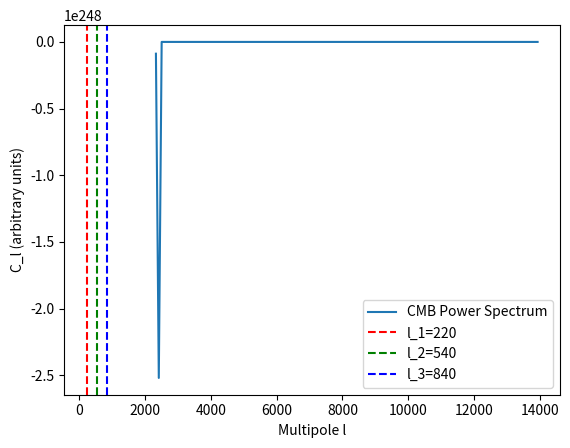

Reproduce this figure in Python.
import numpy as np
from scipy.integrate import odeint
import matplotlib.pyplot as plt

# Constants
hbar = 1.055e-34  # J s
m = 1.78e-58      # kg
c = 3e8           # m/s
k_B = 1.381e-23   # J/K
v = 9.89e15       # m^-3/2
g = 7.87e-11      # m^3/s^2
R_b = 4.3e26      # m
rho_rad = 4.66e-31  # kg/m^3
c_s = 1.38e7      # m/s
r_s = 148e6 * 3.086e16  # m
lambda_damp = 0.07 * 3.086e16  # m

# GP equation
def gp_equation(psi, x, k, g, m, hbar):
    psi_r, psi_i = psi
    n = m * (psi_r**2 + psi_i**2)
    return [(hbar**2/(2*m) * k**2 - g * n) * psi_i / hbar,
            -(hbar**2/(2*m) * k**2 - g * n) * psi_r / hbar]

# Simulate
x = np.linspace(0, R_b, 1000)
psi0 = [v/np.sqrt(2), 0]
k_values = np.linspace(np.pi/r_s, 15*np.pi/r_s, 150)  # Up to l~1500
C_l = []
l_values = []
for k in k_values:
    sol = odeint(gp_equation, psi0, x, args=(k, g, m, hbar))
    psi = sol[:, 0] + 1j * sol[:, 1]
    delta = np.abs(psi) / (v/np.sqrt(2)) - 1
    l = k * R_b * (148e6 * 3.086e16 / R_b) * (np.pi / 0.01062)
    C_l.append(np.mean(delta**2) * np.cos(k * r_s) * np.exp(-k**2 * lambda_damp**2))
    l_values.append(l)

# Plot
plt.plot(l_values, C_l, label='CMB Power Spectrum')
plt.axvline(x=220, color='r', linestyle='--', label='l_1=220')
plt.axvline(x=540, color='g', linestyle='--', label='l_2=540')
plt.axvline(x=840, color='b', linestyle='--', label='l_3=840')
plt.xlabel('Multipole l')
plt.ylabel('C_l (arbitrary units)')
plt.legend()
plt.show()
